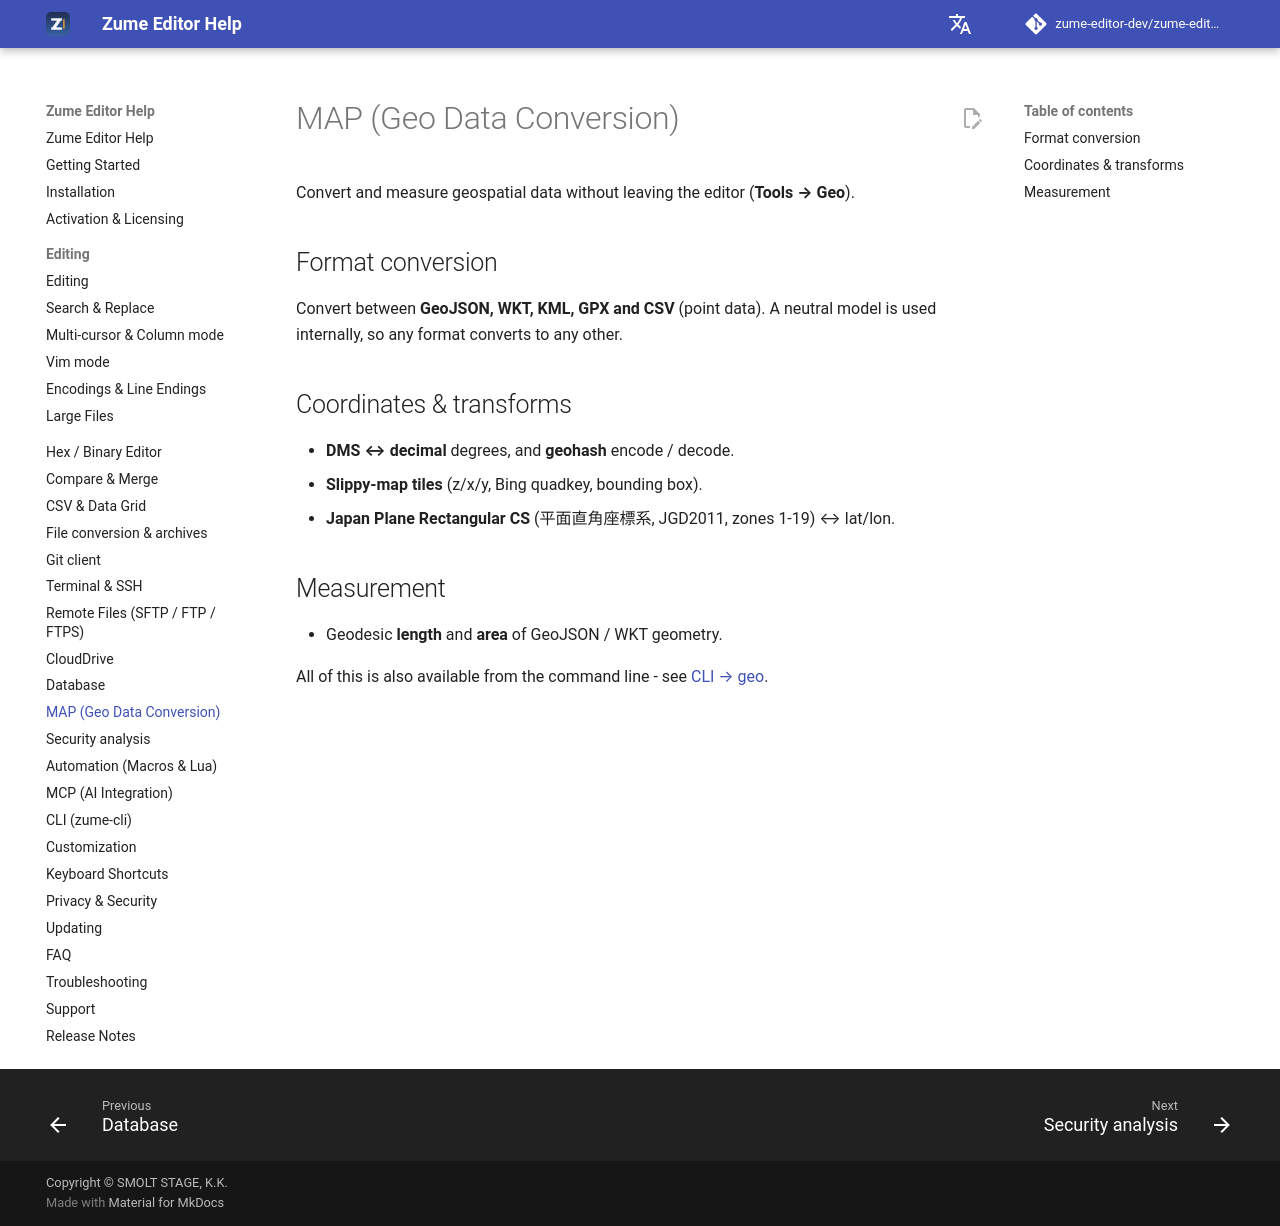

repository: zume-editor-dev/zume-editor-help · page: map/index.html · generator: mkdocs

# MAP (Geo Data Conversion)

Convert and measure geospatial data without leaving the editor
(**Tools → Geo**).

## Format conversion

Convert between **GeoJSON, WKT, KML, GPX and CSV** (point data). A neutral model is
used internally, so any format converts to any other.

## Coordinates & transforms

- **DMS &harr; decimal** degrees, and **geohash** encode / decode.
- **Slippy-map tiles** (z/x/y, Bing quadkey, bounding box).
- **Japan Plane Rectangular CS** (平面直角座標系, JGD2011, zones 1-19) &harr; lat/lon.

## Measurement

- Geodesic **length** and **area** of GeoJSON / WKT geometry.

All of this is also available from the command line - see
[CLI → geo](cli.md).
